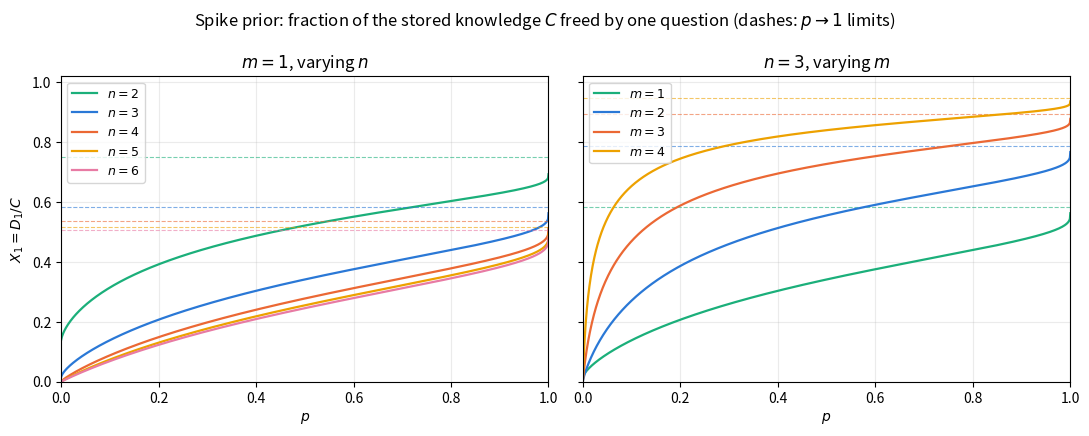

This chart was generated by the following Python code: (Note: this script raises an exception after producing the figure.)
"""Figure for the extraction-ratio section of learning_agent.md.

Spike prior (weight p on one map, the rest uniform): closed forms via
exchangeability -- the block entropy G_k depends only on the block
size k:

  G_k = -P_k log2 P_k - ((2^m)^k - 1) u_k log2 u_k,
  P_k = p + (N/(2^m)^k - 1) beta,   u_k = (N/(2^m)^k) beta,
  beta = (1-p)/(N-1),

so received(1) = G_1, remaining(1) = (2^n - 1)(G_2 - G_1) by the
master trajectory law, and the deduced part of one question is
D_1 = H(M)_0 - remaining(1) - G_1.  The stored (convertible) knowledge
is C = H(M)_0 - H(p) = I - B.  The extraction ratio is X_1 = D_1 / C,
with the delta limit

  X_1 -> (2^n - 1)(1 - 2^-m)^2 / (2^n (1 - 2^-m) - 1)   as p -> 1.

Closed forms verified against brute force at (2,1) and (2,2).
Output: figures/extraction_ratio.png
"""
import math

import matplotlib
matplotlib.use("Agg")
import matplotlib.pyplot as plt
import numpy as np


def spike_X1(n, m, p):
    NQ, K = 2**n, 2**m
    N = float(K)**NQ
    beta = (1 - p) / (N - 1)

    def G(k):
        Pk = p + (N / K**k - 1) * beta
        uk = (N / K**k) * beta
        t = 0.0
        if 0 < Pk < 1:
            t -= Pk * math.log2(Pk)
        if uk > 0:
            t -= (K**k - 1) * uk * math.log2(uk)
        return t

    Hp = G(NQ)
    HM0 = NQ * G(1)
    C = HM0 - Hp
    rem1 = (NQ - 1) * (G(2) - G(1))
    D1 = HM0 - rem1 - G(1)
    return D1 / C if C > 0 else float("nan")


def delta_limit(n, m):
    NQ, c = 2**n, 1 - 2.0**(-m)
    return (NQ - 1) * c * c / (NQ * c - 1)


# ---- brute-force verification of the closed form ----
def brute_X1(n, m, p):
    NQ, K = 2**n, 2**m
    N = K**NQ
    beta = (1 - p) / (N - 1)
    pv = [beta] * N
    pv[0] = p
    H = lambda v: -sum(x * math.log2(x) for x in v if x > 0)
    dig = lambda j, q: (j >> (m*q)) & (K-1)

    def HM(pvec):
        return sum(H([sum(x for j, x in enumerate(pvec) if dig(j, q) == a)
                      for a in range(K)]) for q in range(NQ))

    HM0, Hp = HM(pv), H(pv)
    dHM1 = s1 = 0.0
    for a in range(K):
        Z = sum(x for j, x in enumerate(pv) if dig(j, 0) == a)
        post = [x / Z if dig(j, 0) == a else 0 for j, x in enumerate(pv)]
        dHM1 += Z * (HM0 - HM(post))
        s1 += Z * (-math.log2(Z))
    return (dHM1 - s1) / (HM0 - Hp)


for (n, m) in ((2, 1), (2, 2)):
    for p in (0.2, 0.7, 0.95):
        assert abs(spike_X1(n, m, p) - brute_X1(n, m, p)) < 1e-9
print("closed form == brute force at (2,1) and (2,2)")

# ---- figure: two panels, varying n and varying m ----
ps = np.linspace(1e-4, 1 - 1e-6, 1200)
fig, axes = plt.subplots(1, 2, figsize=(11, 4.4), sharey=True)

ax = axes[0]
for n, col in ((2, "#1baf7a"), (3, "#2a78d6"), (4, "#eb6834"),
               (5, "#eda100"), (6, "#e87ba4")):
    ax.plot(ps, [spike_X1(n, 1, p) for p in ps], color=col, lw=1.6,
            label=f"$n={n}$")
    ax.axhline(delta_limit(n, 1), color=col, lw=0.8, ls="--", alpha=0.6)
ax.set_title("$m = 1$, varying $n$")
ax.set_xlabel("$p$")
ax.set_ylabel("$X_1 = D_1 / C$")
ax.set_xlim(0, 1)
ax.set_ylim(0, 1.02)
ax.grid(alpha=0.25)
ax.legend(fontsize=9, loc="upper left")

ax = axes[1]
for m, col in ((1, "#1baf7a"), (2, "#2a78d6"), (3, "#eb6834"),
               (4, "#eda100")):
    ax.plot(ps, [spike_X1(3, m, p) for p in ps], color=col, lw=1.6,
            label=f"$m={m}$")
    ax.axhline(delta_limit(3, m), color=col, lw=0.8, ls="--", alpha=0.6)
ax.set_title("$n = 3$, varying $m$")
ax.set_xlabel("$p$")
ax.set_xlim(0, 1)
ax.grid(alpha=0.25)
ax.legend(fontsize=9, loc="upper left")

fig.suptitle("Spike prior: fraction of the stored knowledge $C$ freed "
             "by one question (dashes: $p \\to 1$ limits)")
fig.tight_layout()
fig.savefig("figures/extraction_ratio.png", dpi=130)
print("wrote figures/extraction_ratio.png")

for n, m in ((2, 1), (4, 1), (6, 1), (3, 2), (3, 4)):
    print(f"(n,m)=({n},{m}): delta limit {delta_limit(n, m):.4f}")
